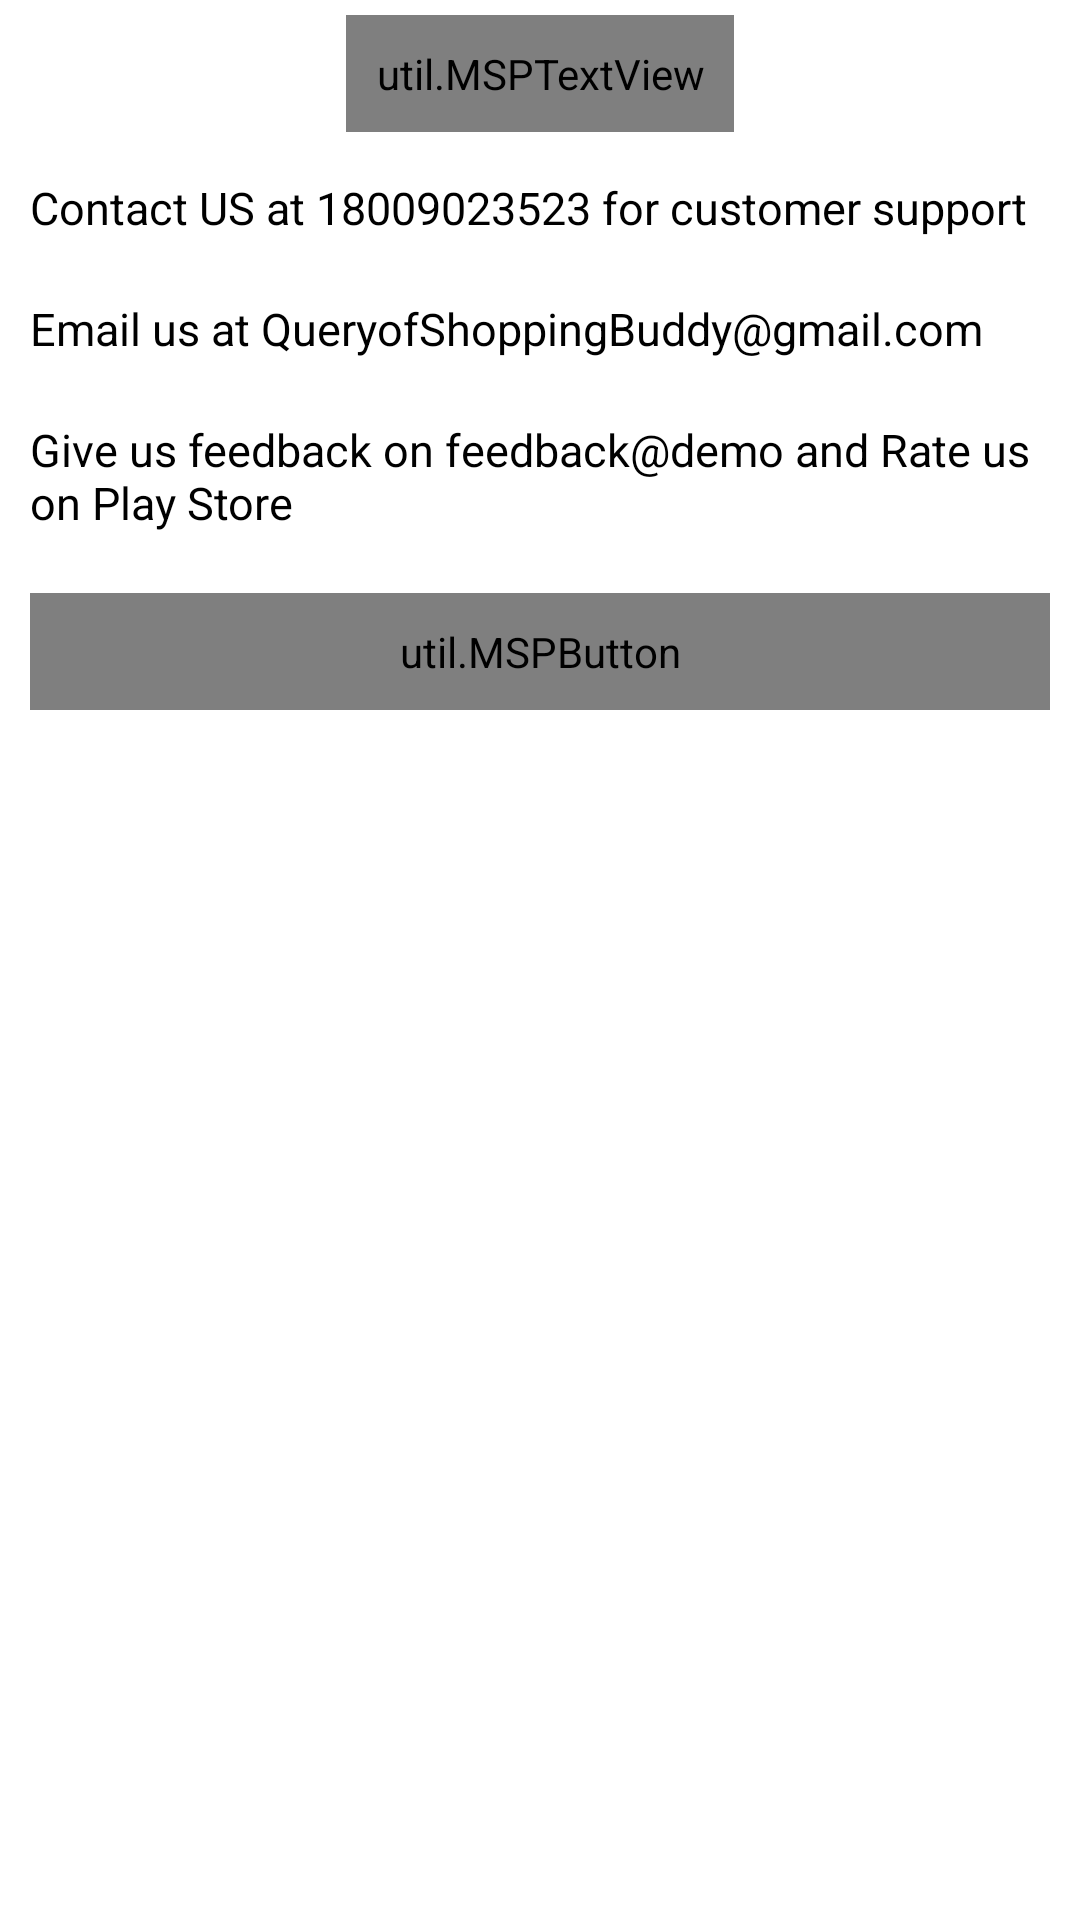

Here is an Android app screen rendered from its layout file. Give the layout XML and the strings, colors and styles it references.
<!-- AndroidManifest.xml: application theme Theme.ShoppingBuddy -->
<!-- res/layout/fragment_help__centre.xml -->
<?xml version="1.0" encoding="utf-8"?>
<RelativeLayout xmlns:android="http://schemas.android.com/apk/res/android"
    xmlns:tools="http://schemas.android.com/tools"
    android:layout_width="match_parent"
    android:layout_height="match_parent"
    tools:context=".activties.fragments.Help_CentreFragment">

    <util.MSPTextView
        android:id="@+id/txt_help_header"
        android:layout_width="wrap_content"
        android:layout_height="wrap_content"
        android:padding="10dp"
        android:layout_margin="5dp"
        android:layout_centerHorizontal="true"
        android:textSize="@dimen/btb_textSize"
        android:text="HELP CENTRE"
        android:textStyle="bold" />
    <TextView
        android:id="@+id/txt_help_contact_us"
        android:layout_width="match_parent"
        android:layout_height="wrap_content"
        android:layout_below="@+id/txt_help_header"
        android:padding="10dp"
        android:text="@string/contact_iinfo"
        android:textSize="15sp"
        android:textColor="#000000"/>
    <TextView
        android:id="@+id/txt_help_contact_us_email"
        android:layout_width="match_parent"
        android:layout_height="wrap_content"
        android:layout_below="@+id/txt_help_contact_us"
        android:padding="10dp"
        android:text="@string/contact_us_email"
        android:textSize="15sp"
        android:textColor="#000000"/>
    <TextView
        android:id="@+id/txt_help_feedback"
        android:layout_width="match_parent"
        android:layout_height="wrap_content"
        android:layout_below="@+id/txt_help_contact_us_email"
        android:padding="10dp"
        android:text="@string/feedback_request"
        android:textSize="15sp"
        android:textColor="#000000"/>

    <util.MSPButton
        android:id="@+id/btn_help_faq"
        android:layout_width="match_parent"
        android:layout_height="wrap_content"
        android:layout_below="@+id/txt_help_feedback"
        android:padding="10dp"
        android:layout_margin="10dp"
        android:background="@drawable/button_background"
        android:text="FAQ"
        android:textColor="#ffffff"
        android:textSize="20sp" />

</RelativeLayout>
<!-- resources referenced by this layout -->
<resources>
  <dimen name="btb_textSize">18sp</dimen>
  <!-- drawable button_background (drawable) -->
  <?xml version="1.0" encoding="utf-8"?>
  <shape xmlns:android="http://schemas.android.com/apk/res/android"
      android:shape="rectangle">
      <gradient
          android:angle="360"
          android:endColor="@color/colorThemeOrange"
          android:startColor="@color/colorTheme"
          android:type="linear" />
      <corners android:radius="@dimen/button_background_radius"/>
  </shape>
  <string name="contact_iinfo">Contact US at 18009023523 for customer support</string>
  <string name="contact_us_email">Email us at QueryofShoppingBuddy@gmail.com</string>
  <string name="feedback_request">Give us feedback on feedback@demo and Rate us on Play Store</string>
  <style name="Theme.ShoppingBuddy" parent="Theme.MaterialComponents.Light.DarkActionBar">
          
          <item name="colorPrimary">@color/purple_500</item>
          <item name="colorPrimaryVariant">@color/purple_700</item>
          <item name="colorOnPrimary">@color/white</item>
          
          <item name="colorSecondary">@color/teal_200</item>
          <item name="colorSecondaryVariant">@color/teal_700</item>
          <item name="colorOnSecondary">@color/black</item>
          
          <item name="android:statusBarColor" tools:targetApi="l">?attr/colorPrimary</item>
          
      </style>
  <color name="colorThemeOrange">#F4442d</color>
  <color name="colorTheme">#ED2173</color>
  <dimen name="button_background_radius">10dp</dimen>
  <color name="purple_500">#FF6200EE</color>
  <color name="purple_700">#FF3700B3</color>
  <color name="white">#FFFFFFFF</color>
  <color name="teal_200">#FF03DAC5</color>
  <color name="teal_700">#FF018786</color>
  <color name="black">#FF000000</color>
</resources>
